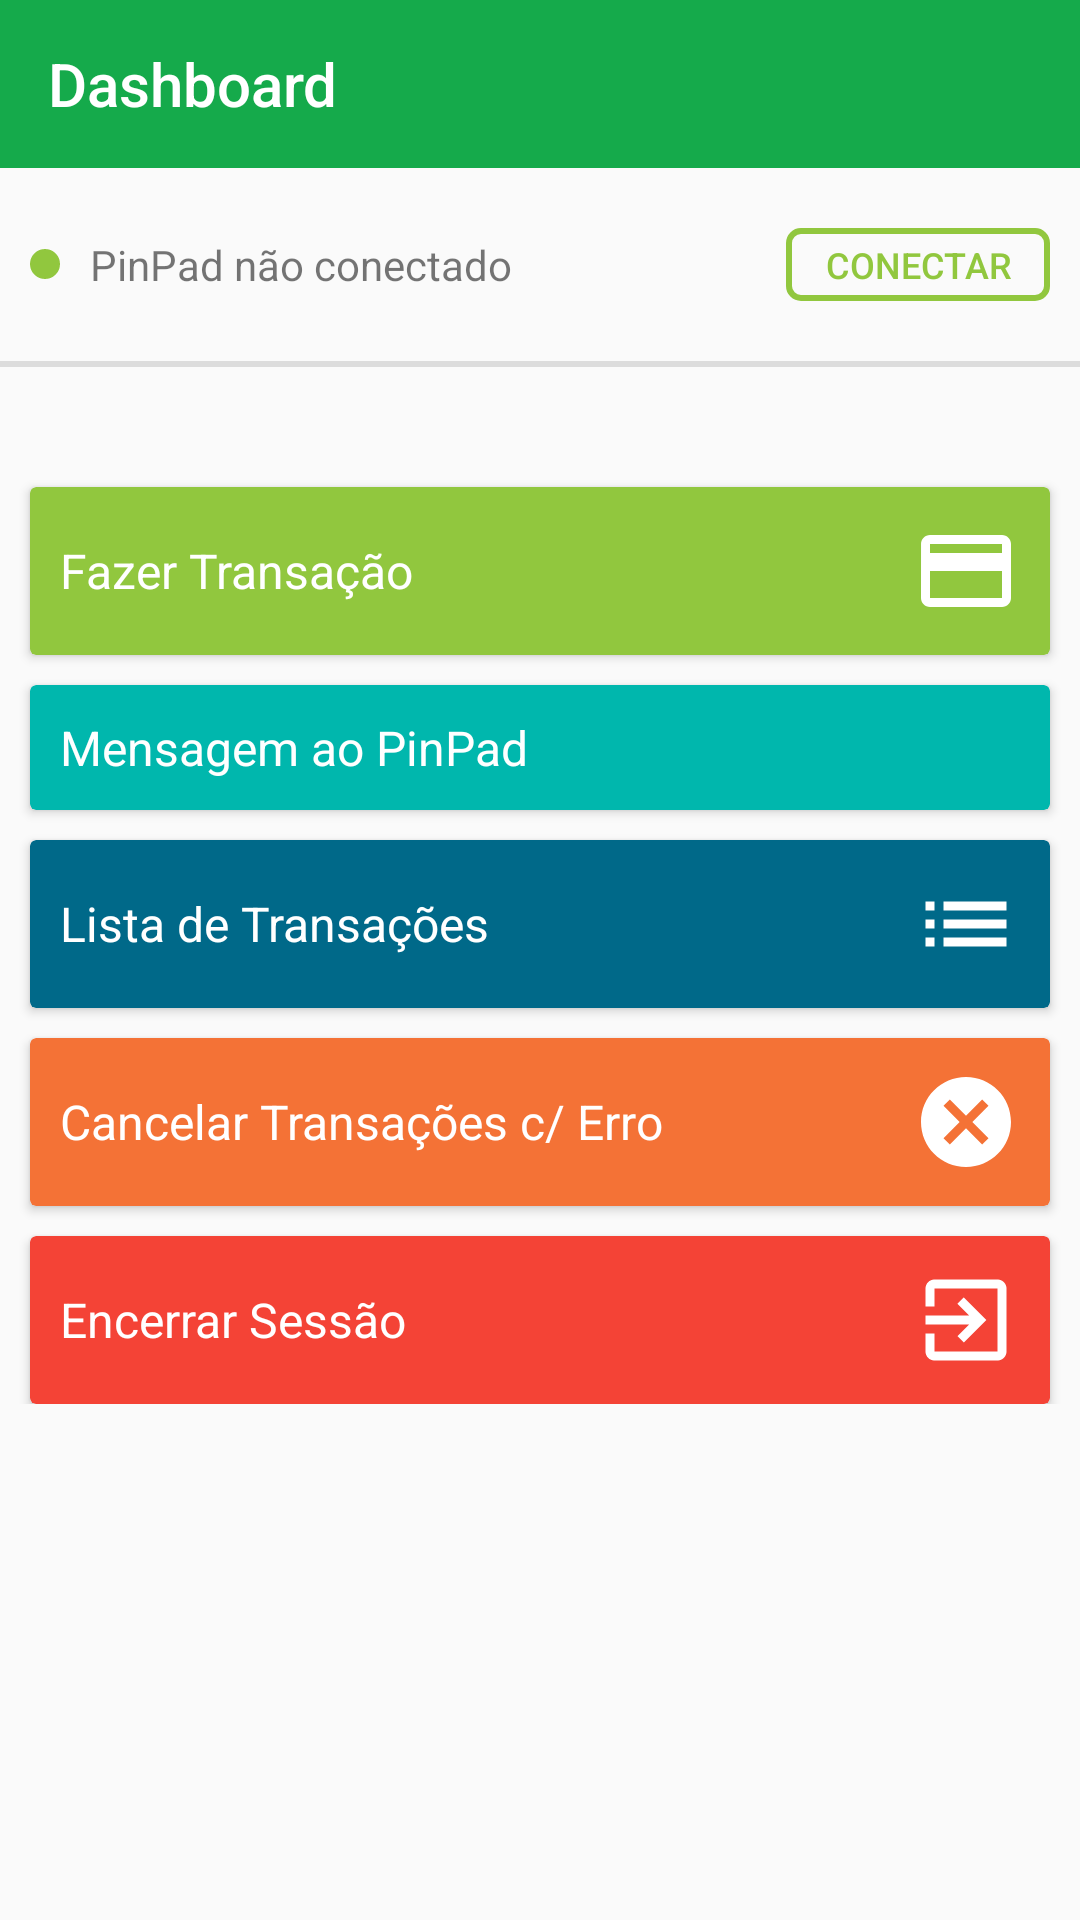

Write the Android layout XML for this screen, with the resource values it uses.
<!-- AndroidManifest.xml: application theme AppTheme -->
<!-- res/layout/activity_dashboard.xml -->
<?xml version="1.0" encoding="utf-8"?>
<androidx.constraintlayout.widget.ConstraintLayout xmlns:android="http://schemas.android.com/apk/res/android"
    xmlns:app="http://schemas.android.com/apk/res-auto"
    android:layout_width="match_parent"
    android:layout_height="match_parent"
    android:orientation="vertical">

    <androidx.appcompat.widget.Toolbar
        android:id="@+id/dashboard_toolbar"
        android:layout_width="0dp"
        android:layout_height="wrap_content"
        android:background="@color/colorAccent"
        android:theme="@style/ThemeOverlay.AppCompat.Dark.ActionBar"
        app:layout_constraintEnd_toEndOf="parent"
        app:layout_constraintStart_toStartOf="parent"
        app:layout_constraintTop_toTopOf="parent"
        app:title="@string/dashboard_title" />

    <TextView
        android:id="@+id/dashboard_text_view_pin_pad_status"
        android:layout_width="0dp"
        android:layout_height="wrap_content"
        android:layout_margin="10dp"
        android:drawableStart="@drawable/shape_circle_green"
        android:drawableLeft="@drawable/shape_circle_green"
        android:drawablePadding="10dp"
        android:text="@string/dashboard_pin_pad_not_connected"
        app:layout_constraintBottom_toBottomOf="@+id/dashboard_button_pin_pad_action"
        app:layout_constraintEnd_toStartOf="@+id/dashboard_button_pin_pad_action"
        app:layout_constraintStart_toStartOf="parent"
        app:layout_constraintTop_toTopOf="@+id/dashboard_button_pin_pad_action" />

    <androidx.appcompat.widget.AppCompatButton
        android:id="@+id/dashboard_button_pin_pad_action"
        android:layout_width="wrap_content"
        android:layout_height="wrap_content"
        android:layout_marginStart="10dp"
        android:layout_marginTop="20dp"
        android:layout_marginEnd="10dp"
        android:layout_marginBottom="10dp"
        android:background="@drawable/shape_outline_green"
        android:minHeight="0dp"
        android:paddingStart="8dp"
        android:paddingTop="4dp"
        android:paddingEnd="8dp"
        android:paddingBottom="4dp"
        android:text="@string/dashboard_connect"
        android:textColor="@color/atlantis"
        android:textSize="12sp"
        app:layout_constraintEnd_toEndOf="parent"
        app:layout_constraintStart_toEndOf="@+id/dashboard_text_view_pin_pad_status"
        app:layout_constraintTop_toBottomOf="@id/dashboard_toolbar" />

    <androidx.constraintlayout.widget.Barrier
        android:id="@+id/dashboard_barrier_pin_pad"
        android:layout_width="wrap_content"
        android:layout_height="wrap_content"
        app:barrierDirection="bottom"
        app:constraint_referenced_ids="dashboard_text_view_pin_pad_status,
        dashboard_button_pin_pad_action" />

    <View
        android:id="@+id/dashboard_view_divider"
        android:layout_width="match_parent"
        android:layout_height="2dp"
        android:layout_marginTop="20dp"
        android:background="?android:attr/listDivider"
        app:layout_constraintEnd_toEndOf="parent"
        app:layout_constraintStart_toStartOf="parent"
        app:layout_constraintTop_toBottomOf="@id/dashboard_barrier_pin_pad" />

    <androidx.core.widget.NestedScrollView
        android:layout_width="0dp"
        android:layout_height="0dp"
        app:layout_constraintBottom_toBottomOf="parent"
        app:layout_constraintEnd_toEndOf="parent"
        app:layout_constraintStart_toStartOf="parent"
        app:layout_constraintTop_toBottomOf="@id/dashboard_view_divider">

        <androidx.constraintlayout.widget.ConstraintLayout
            android:layout_width="match_parent"
            android:layout_height="wrap_content"
            android:paddingBottom="10dp">

            <androidx.cardview.widget.CardView
                android:id="@+id/dashboard_card_view_transaction"
                android:layout_width="0dp"
                android:layout_height="wrap_content"
                android:layout_marginStart="10dp"
                android:layout_marginTop="40dp"
                android:layout_marginEnd="10dp"
                android:layout_marginBottom="10dp"
                android:clickable="true"
                android:focusable="true"
                android:foreground="?android:attr/selectableItemBackground"
                app:cardBackgroundColor="@color/atlantis"
                app:contentPadding="10dp"
                app:layout_constraintEnd_toEndOf="parent"
                app:layout_constraintStart_toStartOf="parent"
                app:layout_constraintTop_toTopOf="parent">

                <TextView
                    android:layout_width="match_parent"
                    android:layout_height="wrap_content"
                    android:drawableEnd="@drawable/ic_card"
                    android:drawableRight="@drawable/ic_card"
                    android:gravity="start|center"
                    android:text="@string/dashboard_transaction"
                    android:textColor="@android:color/white"
                    android:textSize="16sp" />

            </androidx.cardview.widget.CardView>

            <androidx.cardview.widget.CardView
                android:id="@+id/dashboard_card_view_message"
                android:layout_width="0dp"
                android:layout_height="wrap_content"
                android:layout_margin="10dp"
                android:clickable="true"
                android:focusable="true"
                android:foreground="?android:attr/selectableItemBackground"
                app:cardBackgroundColor="@color/persian_green"
                app:contentPadding="10dp"
                app:layout_constraintEnd_toEndOf="parent"
                app:layout_constraintStart_toStartOf="parent"
                app:layout_constraintTop_toBottomOf="@id/dashboard_card_view_transaction">

                <TextView
                    android:layout_width="match_parent"
                    android:layout_height="wrap_content"
                    android:drawableEnd="@drawable/ic_message"
                    android:drawableRight="@drawable/ic_message"
                    android:gravity="start|center"
                    android:text="@string/dashboard_message_pin_pad"
                    android:textColor="@android:color/white"
                    android:textSize="16sp" />

            </androidx.cardview.widget.CardView>

            <androidx.cardview.widget.CardView
                android:id="@+id/dashboard_card_view_transaction_list"
                android:layout_width="0dp"
                android:layout_height="wrap_content"
                android:layout_margin="10dp"
                android:clickable="true"
                android:focusable="true"
                android:foreground="?android:attr/selectableItemBackground"
                app:cardBackgroundColor="@color/orient"
                app:contentPadding="10dp"
                app:layout_constraintEnd_toEndOf="parent"
                app:layout_constraintStart_toStartOf="parent"
                app:layout_constraintTop_toBottomOf="@id/dashboard_card_view_message">

                <TextView
                    android:layout_width="match_parent"
                    android:layout_height="wrap_content"
                    android:drawableEnd="@drawable/ic_list"
                    android:drawableRight="@drawable/ic_list"
                    android:gravity="start|center"
                    android:text="@string/dashboard_transaction_list"
                    android:textColor="@android:color/white"
                    android:textSize="16sp" />

            </androidx.cardview.widget.CardView>

            <androidx.cardview.widget.CardView
                android:id="@+id/dashboard_card_view_error_transaction"
                android:layout_width="0dp"
                android:layout_height="wrap_content"
                android:layout_margin="10dp"
                android:clickable="true"
                android:focusable="true"
                android:foreground="?android:attr/selectableItemBackground"
                app:cardBackgroundColor="@color/xyz"
                app:contentPadding="10dp"
                app:layout_constraintEnd_toEndOf="parent"
                app:layout_constraintStart_toStartOf="parent"
                app:layout_constraintTop_toBottomOf="@id/dashboard_card_view_transaction_list">

                <TextView
                    android:layout_width="match_parent"
                    android:layout_height="wrap_content"
                    android:drawableEnd="@drawable/ic_cancel"
                    android:drawableRight="@drawable/ic_cancel"
                    android:gravity="start|center"
                    android:text="@string/dashboard_transaction_error"
                    android:textColor="@android:color/white"
                    android:textSize="16sp" />

            </androidx.cardview.widget.CardView>

            <androidx.cardview.widget.CardView
                android:id="@+id/dashboard_card_view_logout"
                android:layout_width="0dp"
                android:layout_height="wrap_content"
                android:layout_margin="10dp"
                android:clickable="true"
                android:focusable="true"
                android:foreground="?android:attr/selectableItemBackground"
                app:cardBackgroundColor="@color/pomegranate"
                app:contentPadding="10dp"
                app:layout_constraintEnd_toEndOf="parent"
                app:layout_constraintStart_toStartOf="parent"
                app:layout_constraintTop_toBottomOf="@id/dashboard_card_view_error_transaction">

                <TextView
                    android:layout_width="match_parent"
                    android:layout_height="wrap_content"
                    android:drawableEnd="@drawable/ic_exit"
                    android:drawableRight="@drawable/ic_exit"
                    android:gravity="start|center"
                    android:text="@string/dashboard_exit"
                    android:textColor="@android:color/white"
                    android:textSize="16sp" />

            </androidx.cardview.widget.CardView>
        </androidx.constraintlayout.widget.ConstraintLayout>
    </androidx.core.widget.NestedScrollView>

</androidx.constraintlayout.widget.ConstraintLayout>
<!-- resources referenced by this layout -->
<resources>
  <color name="atlantis">#91C73E</color>
  <color name="colorAccent">#15AA4B</color>
  <color name="orient">#006989</color>
  <color name="persian_green">#00B7AD</color>
  <color name="pomegranate">#F44336</color>
  <color name="xyz">#F47236</color>
  <!-- drawable ic_cancel (drawable) -->
  <vector xmlns:android="http://schemas.android.com/apk/res/android"
      android:width="36dp"
      android:height="36dp"
      android:viewportWidth="24.0"
      android:viewportHeight="24.0">
      <path
          android:fillColor="#ffffff"
          android:pathData="M12,2C6.47,2 2,6.47 2,12s4.47,10 10,10 10,-4.47 10,-10S17.53,2 12,2zM17,15.59L15.59,17 12,13.41 8.41,17 7,15.59 10.59,12 7,8.41 8.41,7 12,10.59 15.59,7 17,8.41 13.41,12 17,15.59z" />
  </vector>
  <!-- drawable ic_card (drawable) -->
  <vector xmlns:android="http://schemas.android.com/apk/res/android"
      android:width="36dp"
      android:height="36dp"
      android:tint="#FFFFFF"
      android:viewportWidth="24.0"
      android:viewportHeight="24.0">
      <path
          android:fillColor="#FF000000"
          android:pathData="M20,4L4,4c-1.11,0 -1.99,0.89 -1.99,2L2,18c0,1.11 0.89,2 2,2h16c1.11,0 2,-0.89 2,-2L22,6c0,-1.11 -0.89,-2 -2,-2zM20,18L4,18v-6h16v6zM20,8L4,8L4,6h16v2z" />
  </vector>
  <!-- drawable ic_exit (drawable) -->
  <vector xmlns:android="http://schemas.android.com/apk/res/android"
      android:width="36dp"
      android:height="36dp"
      android:viewportWidth="24.0"
      android:viewportHeight="24.0">
      <path
          android:fillColor="#FFFFFF"
          android:pathData="M10.09,15.59L11.5,17l5,-5 -5,-5 -1.41,1.41L12.67,11H3v2h9.67l-2.58,2.59zM19,3H5c-1.11,0 -2,0.9 -2,2v4h2V5h14v14H5v-4H3v4c0,1.1 0.89,2 2,2h14c1.1,0 2,-0.9 2,-2V5c0,-1.1 -0.9,-2 -2,-2z" />
  </vector>
  <!-- drawable ic_list (drawable) -->
  <vector xmlns:android="http://schemas.android.com/apk/res/android"
      android:width="36dp"
      android:height="36dp"
      android:viewportWidth="24.0"
      android:viewportHeight="24.0">
      <path
          android:fillColor="#FFFFFF"
          android:pathData="M3,13h2v-2L3,11v2zM3,17h2v-2L3,15v2zM3,9h2L5,7L3,7v2zM7,13h14v-2L7,11v2zM7,17h14v-2L7,15v2zM7,7v2h14L21,7L7,7z" />
  </vector>
  <!-- drawable shape_circle_green (drawable) -->
  <?xml version="1.0" encoding="utf-8"?>
  <shape xmlns:android="http://schemas.android.com/apk/res/android"
      android:shape="oval">
      <solid android:color="@color/atlantis" />
      <size android:height="10dp" />
      <size android:width="10dp" />
  </shape>
  <!-- drawable shape_outline_green (drawable) -->
  <?xml version="1.0" encoding="utf-8"?>
  <shape xmlns:android="http://schemas.android.com/apk/res/android"
      android:shape="rectangle">
      <stroke
          android:width="2dp"
          android:color="@color/atlantis" />
  
      <corners android:radius="4dp" />
  </shape>
  <string name="dashboard_connect">Conectar</string>
  <string name="dashboard_exit">Encerrar Sessão</string>
  <string name="dashboard_message_pin_pad">Mensagem ao PinPad</string>
  <string name="dashboard_pin_pad_not_connected">PinPad não conectado</string>
  <string name="dashboard_title">Dashboard</string>
  <string name="dashboard_transaction">Fazer Transação</string>
  <string name="dashboard_transaction_error">Cancelar Transações c/ Erro</string>
  <string name="dashboard_transaction_list">Lista de Transações</string>
  <style name="AppTheme" parent="Theme.AppCompat.Light.NoActionBar">
          
          <item name="colorPrimary">@color/colorPrimary</item>
          <item name="colorPrimaryDark">@color/colorPrimaryDark</item>
          <item name="colorAccent">@color/colorAccent</item>
      </style>
  <color name="colorPrimary">#008577</color>
  <color name="colorPrimaryDark">#00574B</color>
</resources>
